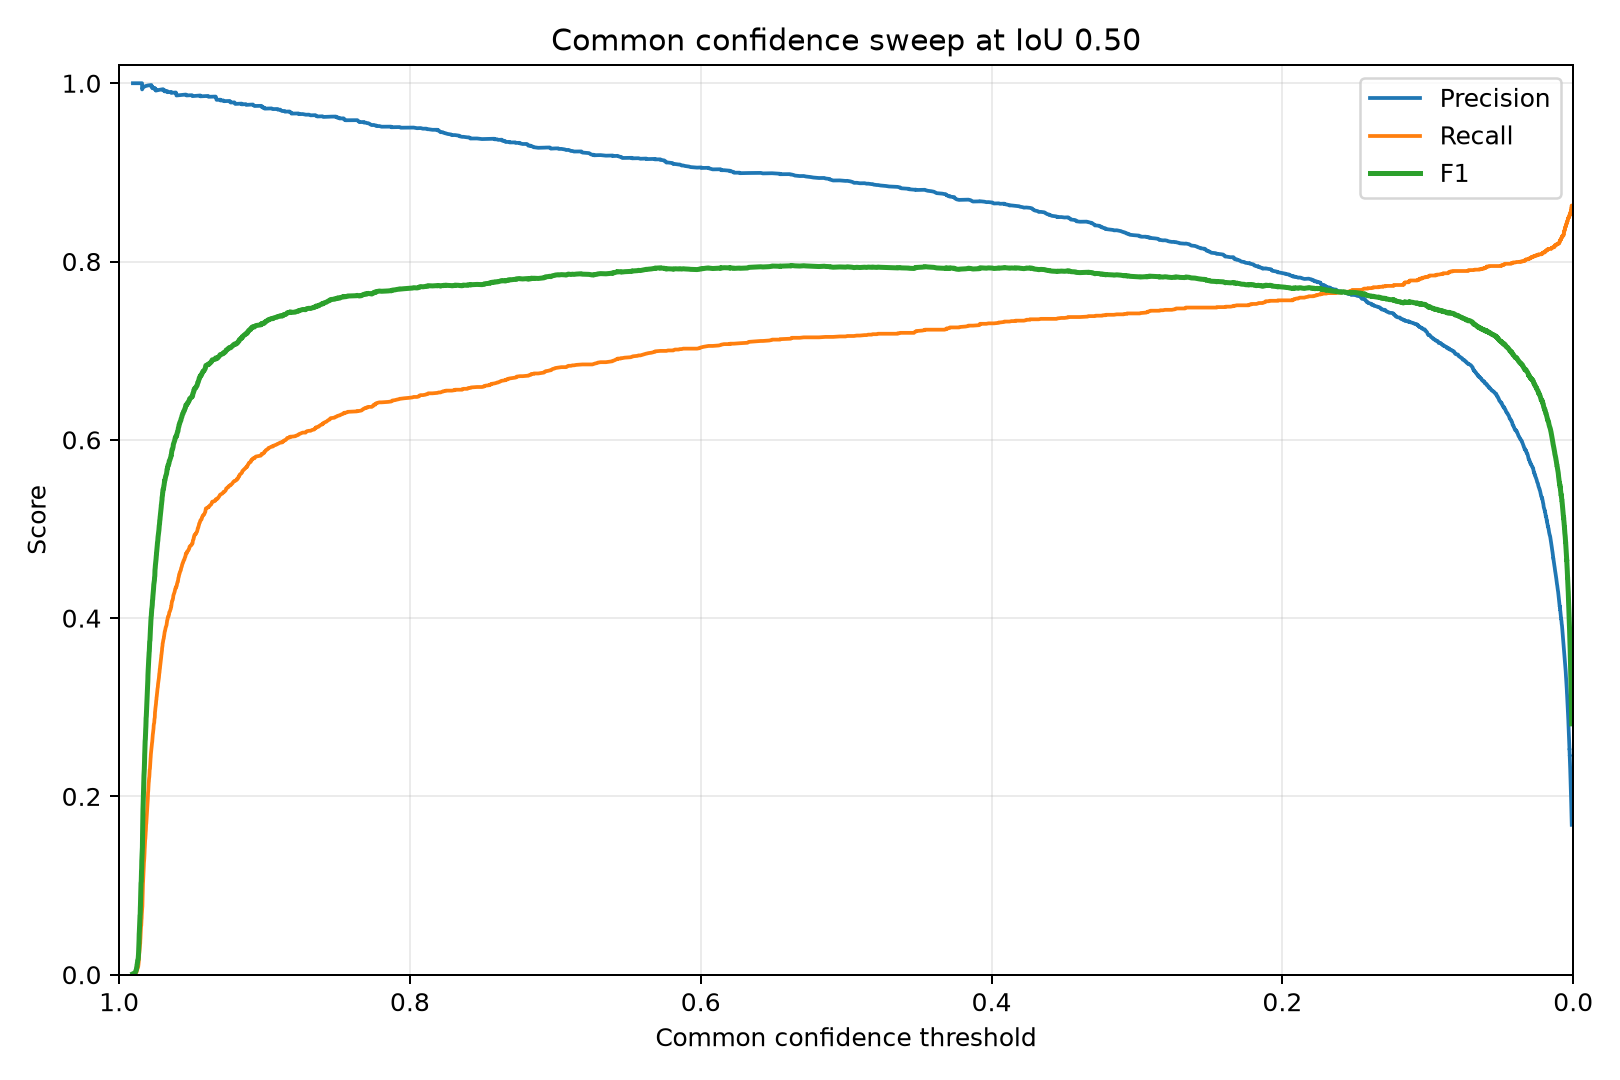

Values plotted in this chart, from the file beside it:
confidence, precision, recall, f1, true_positives, false_positives, false_negatives
0.9905, 1.0, 0.0005063, 0.001012, 1, 0, 1974
0.9892, 1.0, 0.001013, 0.002023, 2, 0, 1973
0.9887, 1.0, 0.001519, 0.003033, 3, 0, 1972
0.9885, 1.0, 0.002025, 0.004042, 4, 0, 1971
0.9883, 1.0, 0.002532, 0.005051, 5, 0, 1970
0.988, 1.0, 0.003038, 0.006058, 6, 0, 1969
0.9879, 1.0, 0.003544, 0.007064, 7, 0, 1968
0.9879, 1.0, 0.004051, 0.008069, 8, 0, 1967
0.9877, 1.0, 0.004557, 0.009073, 9, 0, 1966
0.9877, 1.0, 0.005063, 0.01008, 10, 0, 1965
0.9877, 1.0, 0.00557, 0.01108, 11, 0, 1964
0.9875, 1.0, 0.006076, 0.01208, 12, 0, 1963
0.9874, 1.0, 0.006582, 0.01308, 13, 0, 1962
0.9873, 1.0, 0.007089, 0.01408, 14, 0, 1961
0.9872, 1.0, 0.008101, 0.01607, 16, 0, 1959
0.9869, 1.0, 0.008608, 0.01707, 17, 0, 1958
0.9868, 1.0, 0.009114, 0.01806, 18, 0, 1957
0.9868, 1.0, 0.00962, 0.01906, 19, 0, 1956
0.9868, 1.0, 0.01013, 0.02005, 20, 0, 1955
0.9867, 1.0, 0.01063, 0.02104, 21, 0, 1954
0.9867, 1.0, 0.01114, 0.02203, 22, 0, 1953
0.9867, 1.0, 0.01165, 0.02302, 23, 0, 1952
0.9866, 1.0, 0.01215, 0.02401, 24, 0, 1951
0.9866, 1.0, 0.01266, 0.025, 25, 0, 1950
0.9866, 1.0, 0.01316, 0.02599, 26, 0, 1949
0.9865, 1.0, 0.01367, 0.02697, 27, 0, 1948
0.9865, 1.0, 0.01418, 0.02796, 28, 0, 1947
0.9865, 1.0, 0.01468, 0.02894, 29, 0, 1946
0.9865, 1.0, 0.01519, 0.02993, 30, 0, 1945
0.9864, 1.0, 0.0157, 0.03091, 31, 0, 1944
0.9864, 1.0, 0.0162, 0.03189, 32, 0, 1943
0.9864, 1.0, 0.01671, 0.03287, 33, 0, 1942
0.9864, 1.0, 0.01722, 0.03385, 34, 0, 1941
0.9864, 1.0, 0.01772, 0.03483, 35, 0, 1940
0.9863, 1.0, 0.01823, 0.0358, 36, 0, 1939
0.9863, 1.0, 0.01873, 0.03678, 37, 0, 1938
0.9863, 1.0, 0.01924, 0.03775, 38, 0, 1937
0.9863, 1.0, 0.01975, 0.03873, 39, 0, 1936
0.9863, 1.0, 0.02025, 0.0397, 40, 0, 1935
0.9862, 1.0, 0.02076, 0.04067, 41, 0, 1934
0.9862, 1.0, 0.02127, 0.04165, 42, 0, 1933
0.9862, 1.0, 0.02177, 0.04262, 43, 0, 1932
0.9862, 1.0, 0.02228, 0.04359, 44, 0, 1931
0.9862, 1.0, 0.02278, 0.04455, 45, 0, 1930
0.9862, 1.0, 0.02329, 0.04552, 46, 0, 1929
0.9861, 1.0, 0.0238, 0.04649, 47, 0, 1928
0.9861, 1.0, 0.0243, 0.04745, 48, 0, 1927
0.9861, 1.0, 0.02481, 0.04842, 49, 0, 1926
0.986, 1.0, 0.02532, 0.04938, 50, 0, 1925
0.986, 1.0, 0.02582, 0.05035, 51, 0, 1924
0.986, 1.0, 0.02633, 0.05131, 52, 0, 1923
0.986, 1.0, 0.02684, 0.05227, 53, 0, 1922
0.9859, 1.0, 0.02734, 0.05323, 54, 0, 1921
0.9859, 1.0, 0.02785, 0.05419, 55, 0, 1920
0.9859, 1.0, 0.02835, 0.05515, 56, 0, 1919
0.9859, 1.0, 0.02886, 0.0561, 57, 0, 1918
0.9859, 1.0, 0.02937, 0.05706, 58, 0, 1917
0.9858, 1.0, 0.02987, 0.05801, 59, 0, 1916
0.9858, 1.0, 0.03038, 0.05897, 60, 0, 1915
0.9857, 1.0, 0.03089, 0.05992, 61, 0, 1914
... 10,072 more rows
